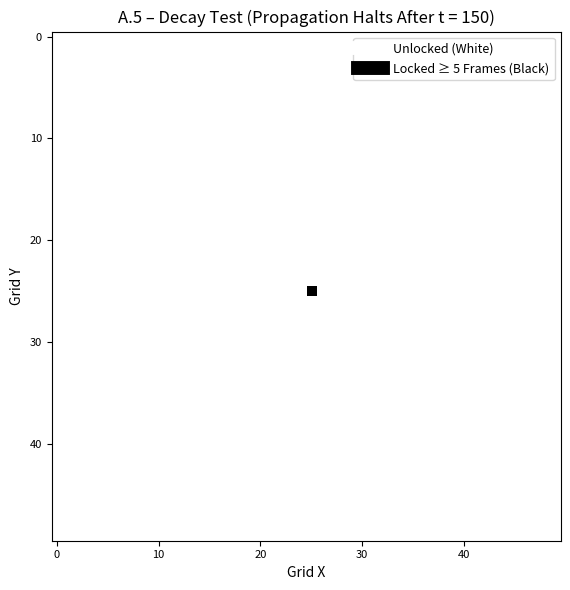

Here is the Python script that generated this plot:
import numpy as np
import matplotlib.pyplot as plt

# Constants
L = 50
T = 300
dx = 1.0
dt = 0.1
m = 1.0
r = 1.0
kappa = 1.0
lambda_ = 0.5
n = 1.8
E_gap = 0.5
omega0 = 1.5
threshold_duration = 5

def total_energy(omega):
    Etwist = 0.5 * m * r**2 * omega**2
    Ecomp = lambda_ * (omega / kappa) ** n
    return Etwist + Ecomp

def apply_gaussian_seed(field, center, omega0, sigma=1.0):
    size = 5
    half = size // 2
    for i in range(-half, half + 1):
        for j in range(-half, half + 1):
            x, y = center[0] + i, center[1] + j
            if 0 <= x < L and 0 <= y < L:
                field[x, y] = omega0 * np.exp(-(i**2 + j**2) / (2 * sigma**2))

# Initialize field
omega = np.zeros((L, L))
apply_gaussian_seed(omega, center=(L // 2, L // 2), omega0=omega0, sigma=1.0)
lock_counter = np.zeros((L, L), dtype=int)

# Evolve: t < 150 with diffusion; t ≥ 150 frozen
for t in range(T):
    if t < 150:
        new_omega = omega.copy()
        for i in range(1, L - 1):
            for j in range(1, L - 1):
                laplacian = (omega[i+1, j] + omega[i-1, j] + omega[i, j+1] + omega[i, j-1] - 4 * omega[i, j]) / dx**2
                new_omega[i, j] += dt * laplacian
        omega = new_omega

    E = total_energy(omega)
    lock_counter[E > E_gap] += 1

locked_mask = lock_counter >= threshold_duration

# Plot
fig, ax = plt.subplots(figsize=(6, 6))
img = ax.imshow(locked_mask, cmap='gray_r', interpolation='nearest')
ax.set_title("A.5 – Decay Test (Propagation Halts After t = 150)", fontsize=12)
ax.set_xlabel("Grid X", fontsize=10)
ax.set_ylabel("Grid Y", fontsize=10)
ax.tick_params(labelsize=8)

legend_labels = ['Unlocked (White)', 'Locked ≥ 5 Frames (Black)']
colors = ['white', 'black']
handles = [plt.Line2D([0], [0], color=c, linewidth=10) for c in colors]
ax.legend(handles, legend_labels, loc='upper right', fontsize=9, frameon=True)

plt.tight_layout()
plt.savefig("appendix_decay_test.png", dpi=150)
plt.show()
